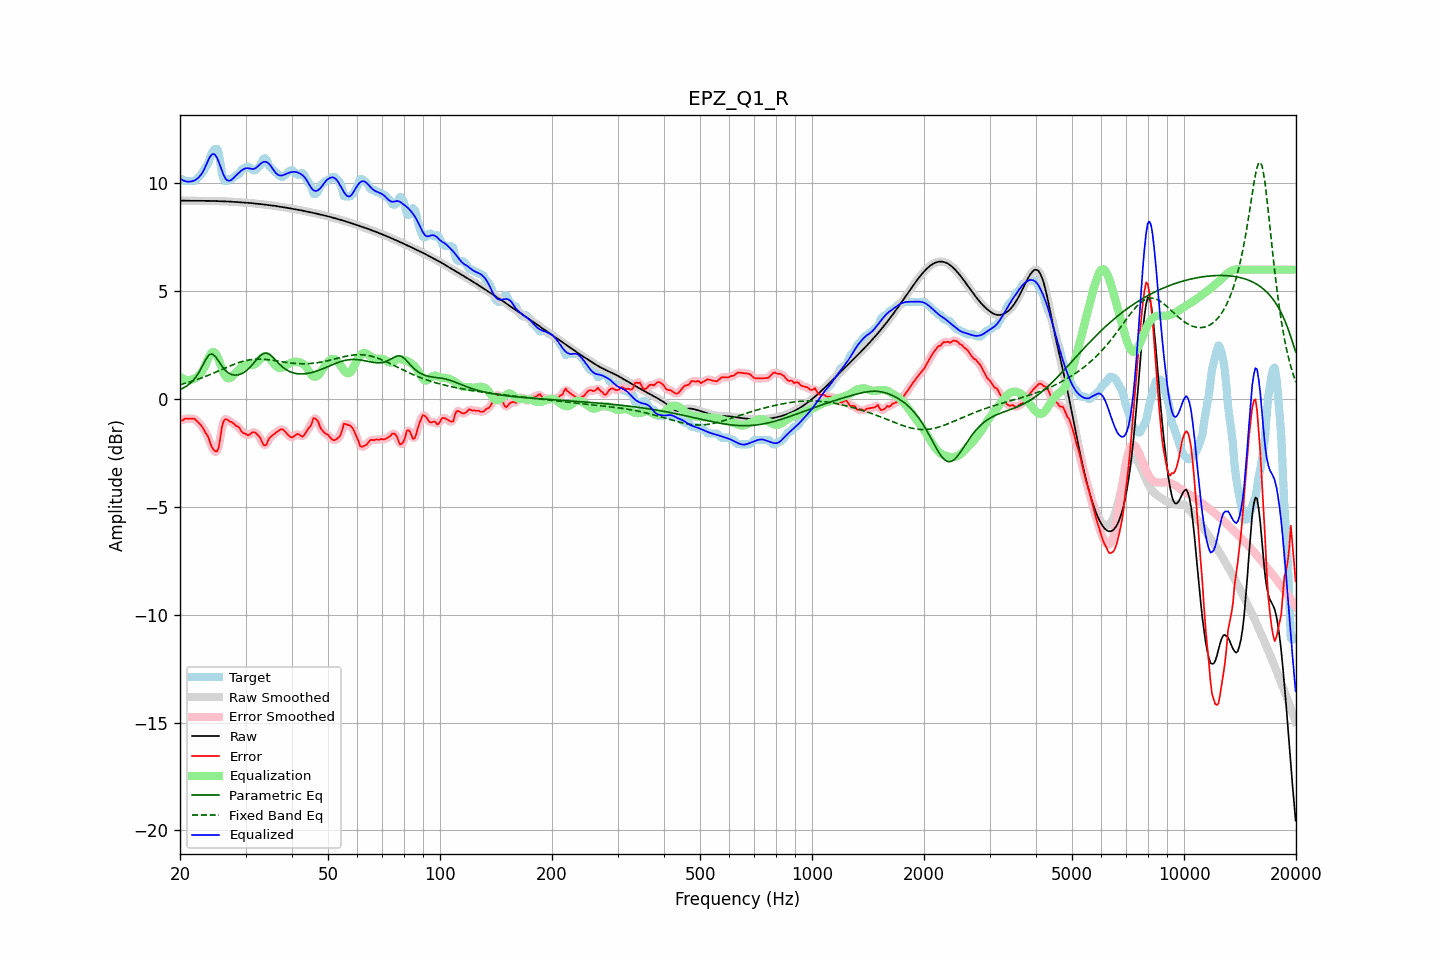

Data behind this chart, as committed beside it:
frequency, raw, error, smoothed, error_smoothed, equalization, parametric_eq, fixed_band_eq, equalized_raw, equalized_smoothed, target
20.00, 9.21, -0.97, 9.21, -0.99, 1.02, 0.45, 0.67, 10.23, 10.23, 10.17
20.20, 9.21, -1.00, 9.21, -0.97, 0.97, 0.48, 0.69, 10.18, 10.18, 10.21
20.40, 9.20, -0.97, 9.20, -0.95, 0.94, 0.51, 0.71, 10.14, 10.14, 10.17
20.61, 9.20, -0.90, 9.20, -0.93, 0.91, 0.56, 0.73, 10.11, 10.11, 10.11
20.81, 9.20, -0.91, 9.20, -0.91, 0.89, 0.60, 0.75, 10.09, 10.09, 10.11
21.02, 9.20, -0.91, 9.20, -0.90, 0.88, 0.65, 0.77, 10.08, 10.08, 10.11
21.23, 9.20, -0.91, 9.20, -0.91, 0.89, 0.71, 0.79, 10.08, 10.08, 10.11
21.44, 9.20, -0.91, 9.20, -0.90, 0.90, 0.78, 0.82, 10.10, 10.10, 10.11
21.66, 9.20, -0.91, 9.20, -0.91, 0.92, 0.85, 0.84, 10.11, 10.11, 10.11
21.87, 9.19, -0.91, 9.19, -0.93, 0.95, 0.94, 0.87, 10.14, 10.14, 10.11
22.09, 9.19, -0.98, 9.19, -0.98, 0.99, 1.03, 0.89, 10.18, 10.18, 10.17
22.31, 9.19, -1.05, 9.19, -1.04, 1.05, 1.15, 0.92, 10.24, 10.24, 10.25
22.54, 9.19, -1.13, 9.19, -1.12, 1.12, 1.26, 0.94, 10.31, 10.31, 10.32
22.76, 9.19, -1.20, 9.19, -1.21, 1.20, 1.40, 0.97, 10.40, 10.40, 10.39
22.99, 9.19, -1.31, 9.19, -1.31, 1.31, 1.54, 1.00, 10.51, 10.51, 10.50
23.22, 9.19, -1.43, 9.19, -1.43, 1.45, 1.69, 1.03, 10.64, 10.64, 10.62
23.45, 9.19, -1.58, 9.19, -1.55, 1.62, 1.83, 1.06, 10.81, 10.81, 10.78
23.69, 9.19, -1.68, 9.19, -1.70, 1.79, 1.94, 1.09, 10.99, 10.99, 10.87
23.92, 9.19, -1.84, 9.19, -1.87, 1.95, 2.04, 1.12, 11.14, 11.14, 11.03
24.16, 9.19, -2.08, 9.19, -2.06, 2.08, 2.07, 1.15, 11.27, 11.27, 11.27
24.40, 9.19, -2.25, 9.19, -2.24, 2.16, 2.10, 1.18, 11.35, 11.35, 11.44
24.65, 9.19, -2.36, 9.19, -2.37, 2.18, 2.04, 1.21, 11.37, 11.37, 11.54
24.89, 9.19, -2.42, 9.19, -2.45, 2.13, 1.98, 1.24, 11.31, 11.31, 11.61
25.14, 9.18, -2.42, 9.18, -2.41, 2.01, 1.87, 1.28, 11.19, 11.19, 11.61
25.39, 9.18, -2.27, 9.18, -2.18, 1.84, 1.76, 1.31, 11.02, 11.02, 11.45
25.65, 9.18, -1.83, 9.18, -1.81, 1.64, 1.64, 1.34, 10.82, 10.82, 11.01
25.91, 9.18, -1.32, 9.18, -1.40, 1.43, 1.53, 1.37, 10.61, 10.61, 10.50
26.16, 9.17, -1.05, 9.17, -1.08, 1.24, 1.43, 1.41, 10.42, 10.42, 10.22
26.43, 9.17, -0.94, 9.17, -0.94, 1.09, 1.34, 1.44, 10.26, 10.26, 10.11
26.69, 9.17, -0.94, 9.17, -0.94, 1.00, 1.28, 1.47, 10.17, 10.17, 10.11
26.96, 9.16, -0.98, 9.16, -0.97, 0.97, 1.22, 1.50, 10.13, 10.13, 10.15
27.23, 9.16, -1.05, 9.16, -1.02, 0.97, 1.18, 1.54, 10.13, 10.13, 10.21
27.50, 9.15, -1.05, 9.15, -1.07, 1.01, 1.14, 1.57, 10.17, 10.17, 10.21
27.77, 9.15, -1.11, 9.15, -1.12, 1.08, 1.12, 1.60, 10.23, 10.23, 10.26
28.05, 9.14, -1.18, 9.14, -1.17, 1.16, 1.11, 1.63, 10.31, 10.31, 10.32
28.33, 9.14, -1.25, 9.14, -1.22, 1.24, 1.11, 1.65, 10.38, 10.38, 10.39
28.62, 9.13, -1.27, 9.13, -1.29, 1.32, 1.12, 1.68, 10.45, 10.45, 10.41
28.90, 9.13, -1.33, 9.13, -1.37, 1.39, 1.14, 1.70, 10.52, 10.52, 10.46
29.19, 9.12, -1.48, 9.12, -1.45, 1.46, 1.17, 1.73, 10.58, 10.58, 10.60
29.48, 9.12, -1.56, 9.12, -1.54, 1.52, 1.21, 1.75, 10.64, 10.64, 10.68
29.78, 9.12, -1.59, 9.12, -1.60, 1.57, 1.25, 1.77, 10.68, 10.68, 10.71
30.08, 9.11, -1.61, 9.11, -1.64, 1.59, 1.30, 1.79, 10.70, 10.70, 10.72
30.38, 9.10, -1.68, 9.10, -1.66, 1.61, 1.36, 1.80, 10.71, 10.71, 10.78
30.68, 9.10, -1.66, 9.10, -1.64, 1.60, 1.44, 1.82, 10.70, 10.70, 10.76
30.99, 9.09, -1.60, 9.09, -1.61, 1.59, 1.51, 1.83, 10.68, 10.68, 10.69
31.30, 9.08, -1.54, 9.08, -1.55, 1.59, 1.60, 1.84, 10.67, 10.67, 10.63
31.61, 9.08, -1.53, 9.08, -1.54, 1.60, 1.68, 1.84, 10.68, 10.68, 10.61
31.93, 9.07, -1.56, 9.07, -1.57, 1.64, 1.77, 1.85, 10.71, 10.71, 10.63
32.24, 9.06, -1.64, 9.06, -1.62, 1.71, 1.86, 1.85, 10.77, 10.77, 10.70
32.57, 9.05, -1.71, 9.05, -1.71, 1.78, 1.94, 1.85, 10.84, 10.84, 10.76
32.89, 9.04, -1.81, 9.04, -1.84, 1.86, 2.02, 1.85, 10.91, 10.91, 10.85
33.22, 9.03, -1.98, 9.03, -1.98, 1.93, 2.07, 1.85, 10.96, 10.96, 11.02
33.55, 9.03, -2.12, 9.03, -2.10, 1.97, 2.11, 1.85, 11.00, 11.00, 11.15
33.89, 9.02, -2.15, 9.02, -2.13, 1.99, 2.13, 1.84, 11.01, 11.01, 11.17
34.23, 9.01, -2.08, 9.01, -2.05, 1.98, 2.13, 1.83, 10.99, 10.99, 11.09
34.57, 9.00, -1.89, 9.00, -1.92, 1.94, 2.10, 1.83, 10.93, 10.93, 10.88
34.92, 8.99, -1.77, 8.99, -1.80, 1.87, 2.06, 1.82, 10.86, 10.86, 10.76
35.27, 8.98, -1.71, 8.98, -1.70, 1.77, 1.99, 1.81, 10.76, 10.76, 10.69
35.62, 8.97, -1.65, 8.97, -1.65, 1.67, 1.92, 1.80, 10.65, 10.64, 10.62
35.97, 8.96, -1.59, 8.96, -1.59, 1.58, 1.84, 1.78, 10.54, 10.54, 10.55
... 635 more rows
